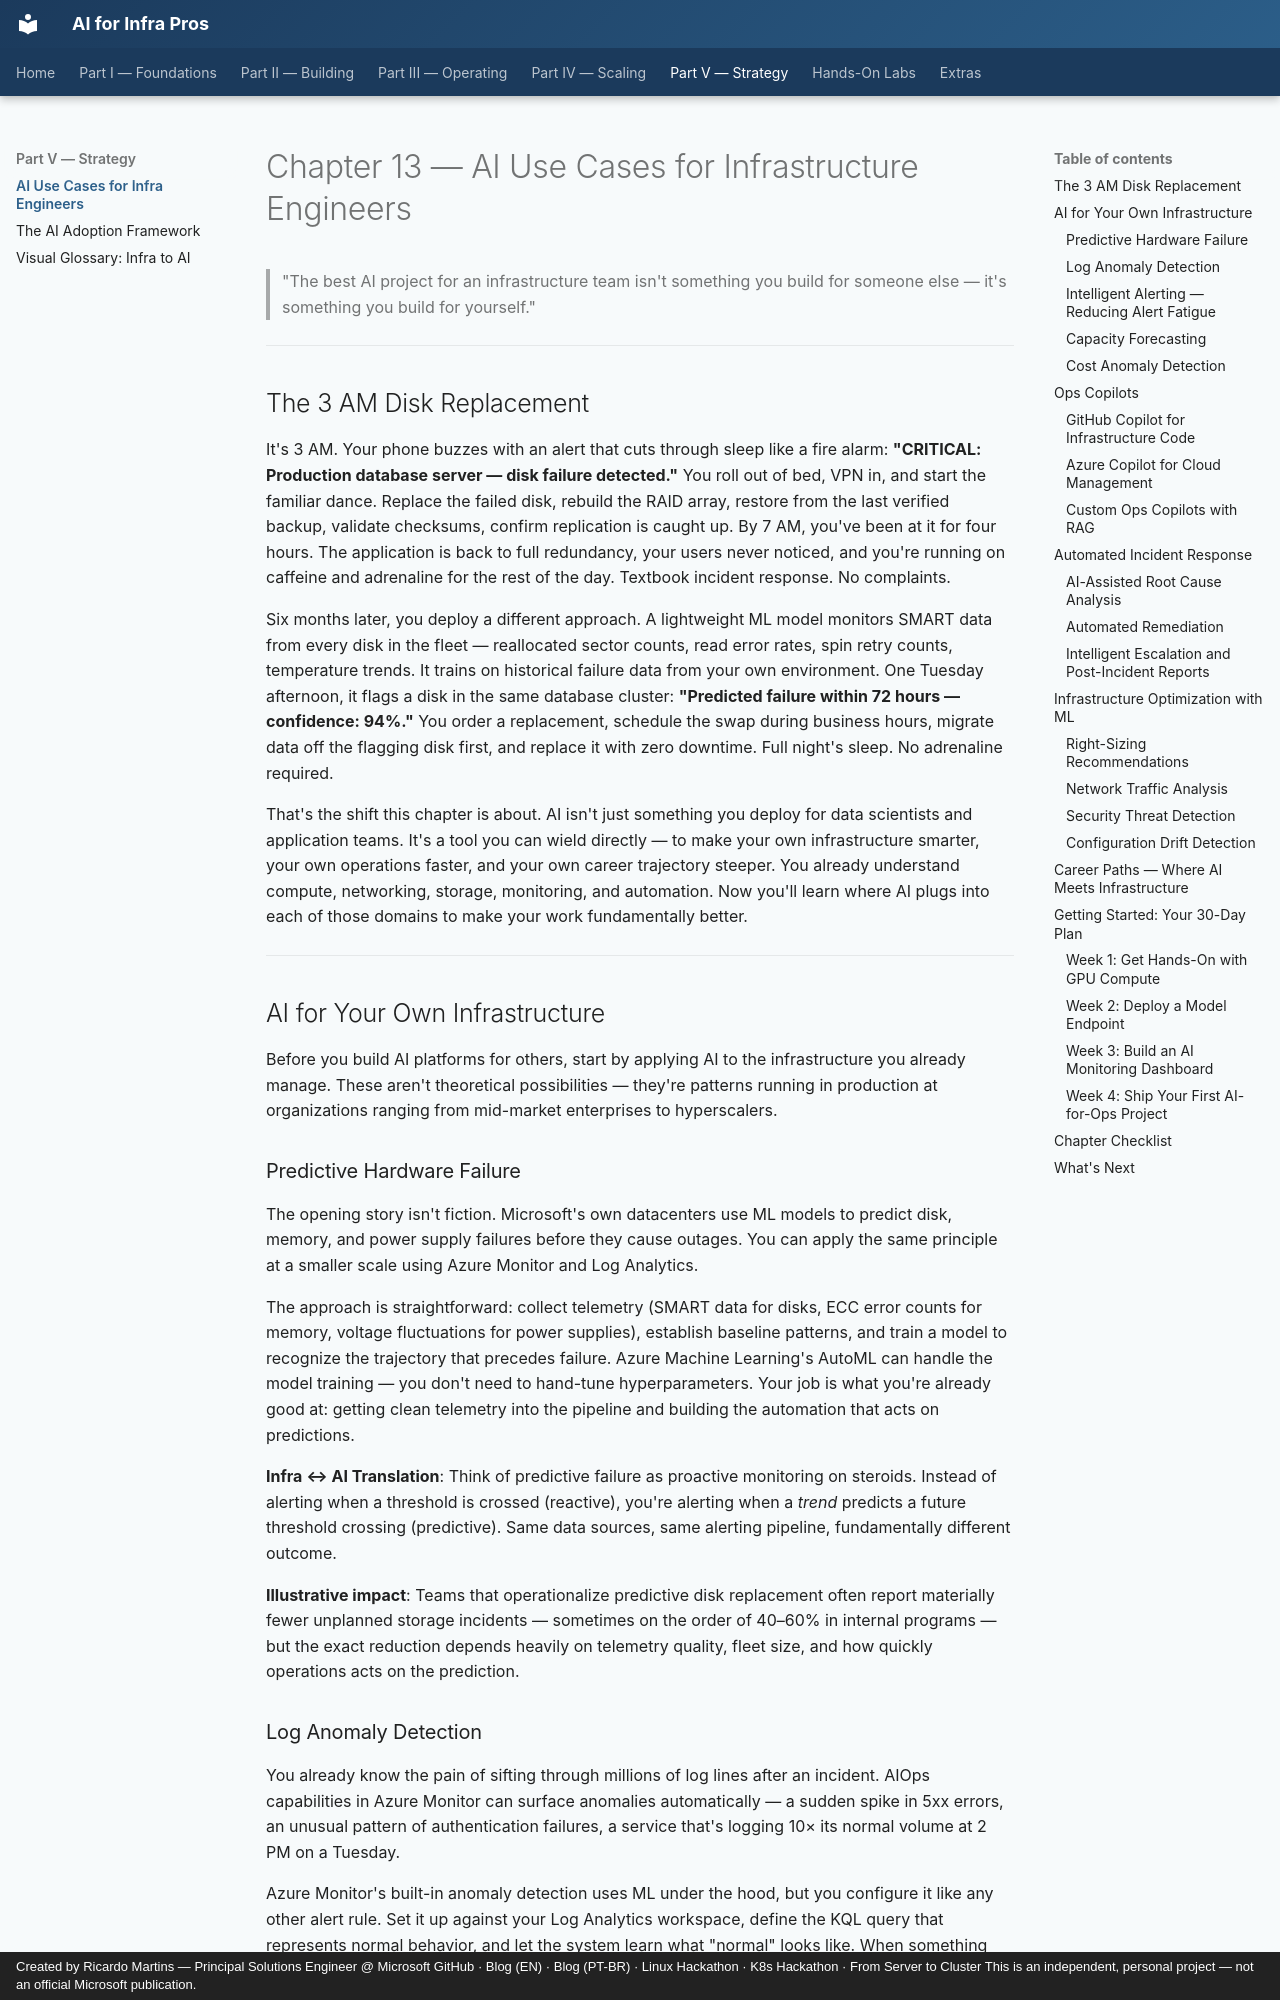

repository: ricmmartins/ai-for-infra-pros · page: chapters/13-ai-use-cases/index.html · generator: mkdocs · copyright: Created by Ricardo Martins — Principal Solutions Engineer @ Microsoft GitHub · Blog (EN) · Blog (PT-BR) · Linux Hackathon · K8s Hackathon · From Server to Cluster This is an independent, personal project — not an official Microsoft publication.

# Chapter 13 — AI Use Cases for Infrastructure Engineers

> "The best AI project for an infrastructure team isn't something you build for someone else — it's something you build for yourself."

---

## The 3 AM Disk Replacement

It's 3 AM. Your phone buzzes with an alert that cuts through sleep like a fire alarm: **"CRITICAL: Production database server — disk failure detected."** You roll out of bed, VPN in, and start the familiar dance. Replace the failed disk, rebuild the RAID array, restore from the last verified backup, validate checksums, confirm replication is caught up. By 7 AM, you've been at it for four hours. The application is back to full redundancy, your users never noticed, and you're running on caffeine and adrenaline for the rest of the day. Textbook incident response. No complaints.

Six months later, you deploy a different approach. A lightweight ML model monitors SMART data from every disk in the fleet — reallocated sector counts, read error rates, spin retry counts, temperature trends. It trains on historical failure data from your own environment. One Tuesday afternoon, it flags a disk in the same database cluster: **"Predicted failure within 72 hours — confidence: 94%."** You order a replacement, schedule the swap during business hours, migrate data off the flagging disk first, and replace it with zero downtime. Full night's sleep. No adrenaline required.

That's the shift this chapter is about. AI isn't just something you deploy for data scientists and application teams. It's a tool you can wield directly — to make your own infrastructure smarter, your own operations faster, and your own career trajectory steeper. You already understand compute, networking, storage, monitoring, and automation. Now you'll learn where AI plugs into each of those domains to make your work fundamentally better.

---

## AI for Your Own Infrastructure

Before you build AI platforms for others, start by applying AI to the infrastructure you already manage. These aren't theoretical possibilities — they're patterns running in production at organizations ranging from mid-market enterprises to hyperscalers.

### Predictive Hardware Failure

The opening story isn't fiction. Microsoft's own datacenters use ML models to predict disk, memory, and power supply failures before they cause outages. You can apply the same principle at a smaller scale using Azure Monitor and Log Analytics.

The approach is straightforward: collect telemetry (SMART data for disks, ECC error counts for memory, voltage fluctuations for power supplies), establish baseline patterns, and train a model to recognize the trajectory that precedes failure. Azure Machine Learning's AutoML can handle the model training — you don't need to hand-tune hyperparameters. Your job is what you're already good at: getting clean telemetry into the pipeline and building the automation that acts on predictions.

**Infra ↔ AI Translation**: Think of predictive failure as proactive monitoring on steroids. Instead of alerting when a threshold is crossed (reactive), you're alerting when a *trend* predicts a future threshold crossing (predictive). Same data sources, same alerting pipeline, fundamentally different outcome.

**Illustrative impact**: Teams that operationalize predictive disk replacement often report materially fewer unplanned storage incidents — sometimes on the order of 40–60% in internal programs — but the exact reduction depends heavily on telemetry quality, fleet size, and how quickly operations acts on the prediction.
